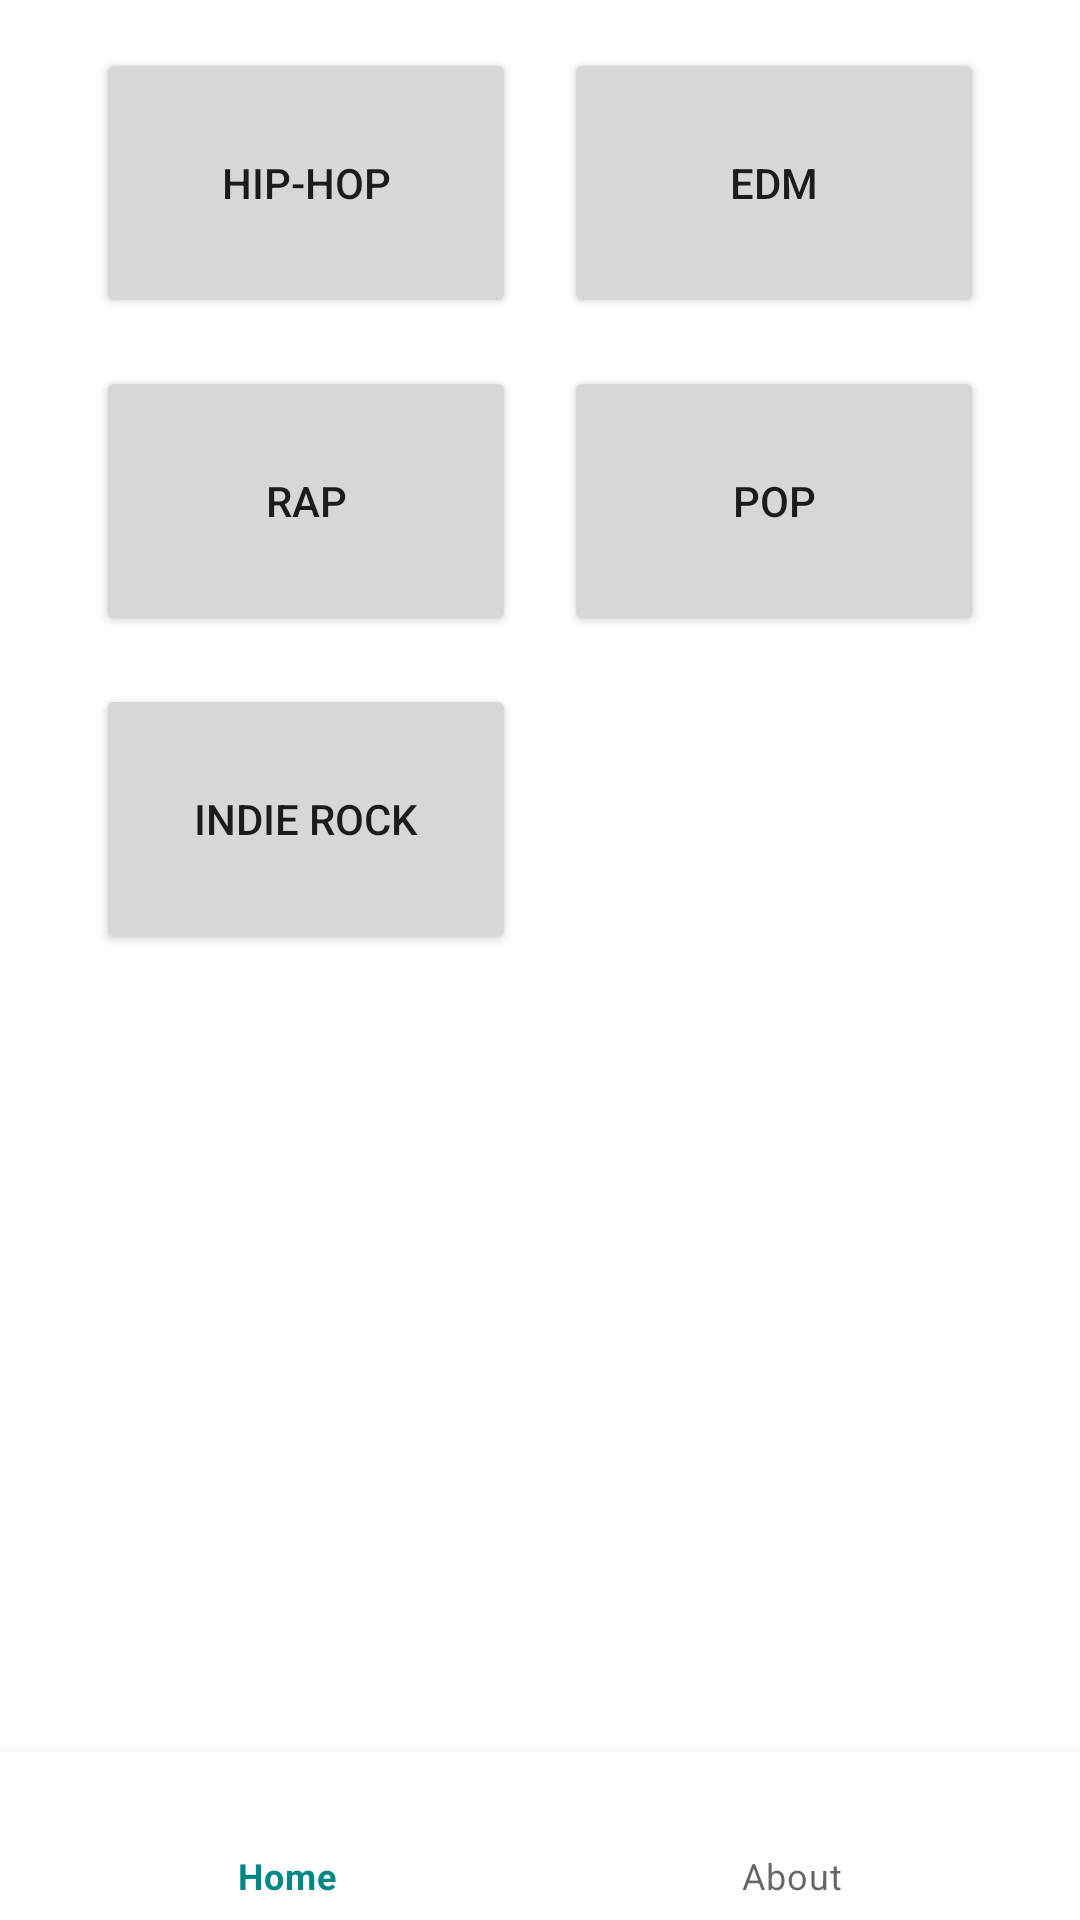

Reconstruct the res/layout file that produces this screen, plus the resources it refers to.
<!-- AndroidManifest.xml: application theme Theme.Musicplayer -->
<!-- res/layout/fragment_search.xml -->
<?xml version="1.0" encoding="utf-8"?>
<androidx.constraintlayout.widget.ConstraintLayout xmlns:android="http://schemas.android.com/apk/res/android"
    xmlns:app="http://schemas.android.com/apk/res-auto"
    xmlns:tools="http://schemas.android.com/tools"
    android:layout_width="match_parent"
    android:layout_height="match_parent"
    tools:context=".fragments.SearchFragment">

    <ScrollView
        android:layout_width="0dp"
        android:layout_height="0dp"
        android:layout_marginBottom="1dp"
        app:layout_constraintBottom_toTopOf="@+id/bottomNavigationViewSearch"
        app:layout_constraintEnd_toEndOf="parent"
        app:layout_constraintHorizontal_bias="0.0"
        app:layout_constraintStart_toStartOf="parent"
        app:layout_constraintTop_toTopOf="parent"
        app:layout_constraintVertical_bias="1.0">

        <androidx.constraintlayout.widget.ConstraintLayout
            android:layout_width="match_parent"
            android:layout_height="match_parent">

            <Button
                android:id="@+id/btnEDM"
                android:layout_width="140dp"
                android:layout_height="90dp"
                android:layout_marginTop="16dp"
                android:layout_marginEnd="32dp"
                android:text="@string/edm"
                app:layout_constraintEnd_toEndOf="parent"
                app:layout_constraintTop_toTopOf="parent" />

            <Button
                android:id="@+id/btnHipHop"
                android:layout_width="140dp"
                android:layout_height="90dp"
                android:layout_marginStart="32dp"
                android:layout_marginTop="16dp"
                android:text="Hip-hop"
                app:layout_constraintStart_toStartOf="parent"
                app:layout_constraintTop_toTopOf="parent" />

            <Button
                android:id="@+id/btnRap"
                android:layout_width="140dp"
                android:layout_height="90dp"
                android:layout_marginStart="32dp"
                android:layout_marginTop="16dp"
                android:text="RAP"
                app:layout_constraintStart_toStartOf="parent"
                app:layout_constraintTop_toBottomOf="@+id/btnHipHop" />

            <Button
                android:id="@+id/btnPop"
                android:layout_width="140dp"
                android:layout_height="90dp"
                android:layout_marginTop="16dp"
                android:layout_marginEnd="32dp"
                android:text="@string/pop"
                app:layout_constraintEnd_toEndOf="parent"
                app:layout_constraintTop_toBottomOf="@+id/btnEDM" />

            <Button
                android:id="@+id/btnIndieRock"
                android:layout_width="140dp"
                android:layout_height="90dp"
                android:layout_marginStart="32dp"
                android:layout_marginTop="16dp"
                android:text="@string/indierock"
                app:layout_constraintStart_toStartOf="parent"
                app:layout_constraintTop_toBottomOf="@+id/btnRap" />

        </androidx.constraintlayout.widget.ConstraintLayout>
    </ScrollView>

    <com.google.android.material.bottomnavigation.BottomNavigationView
        android:id="@+id/bottomNavigationViewSearch"
        android:layout_width="0dp"
        android:layout_height="wrap_content"
        app:layout_constraintBottom_toBottomOf="parent"
        app:layout_constraintEnd_toEndOf="parent"
        app:layout_constraintStart_toStartOf="parent"
        app:menu="@menu/bottom_navigation">

    </com.google.android.material.bottomnavigation.BottomNavigationView>

</androidx.constraintlayout.widget.ConstraintLayout>
<!-- resources referenced by this layout -->
<resources>
  <string name="edm">EDM</string>
  <string name="indierock" translatable="false">Indie Rock</string>
  <string name="pop" translatable="false">Pop</string>
  <style name="Theme.Musicplayer" parent="Theme.MaterialComponents.DayNight.DarkActionBar">
          
          <item name="colorPrimary">@color/teal_700</item>
          <item name="colorPrimaryVariant">@color/teal_700</item>
          <item name="colorOnPrimary">@color/black</item>
          
          <item name="colorSecondary">@color/teal_200</item>
          <item name="colorSecondaryVariant">@color/teal_200</item>
          <item name="colorOnSecondary">@color/black</item>
          
          <item name="android:statusBarColor" tools:targetApi="l">?attr/colorPrimaryVariant</item>
          
      </style>
  <!-- not gathered from this repository: default colours our renderer supplied (Android Studio template values) -->
  <color name="teal_200">#FF03DAC5</color>
  <color name="teal_700">#FF018786</color>
  <color name="black">#FF000000</color>
</resources>
